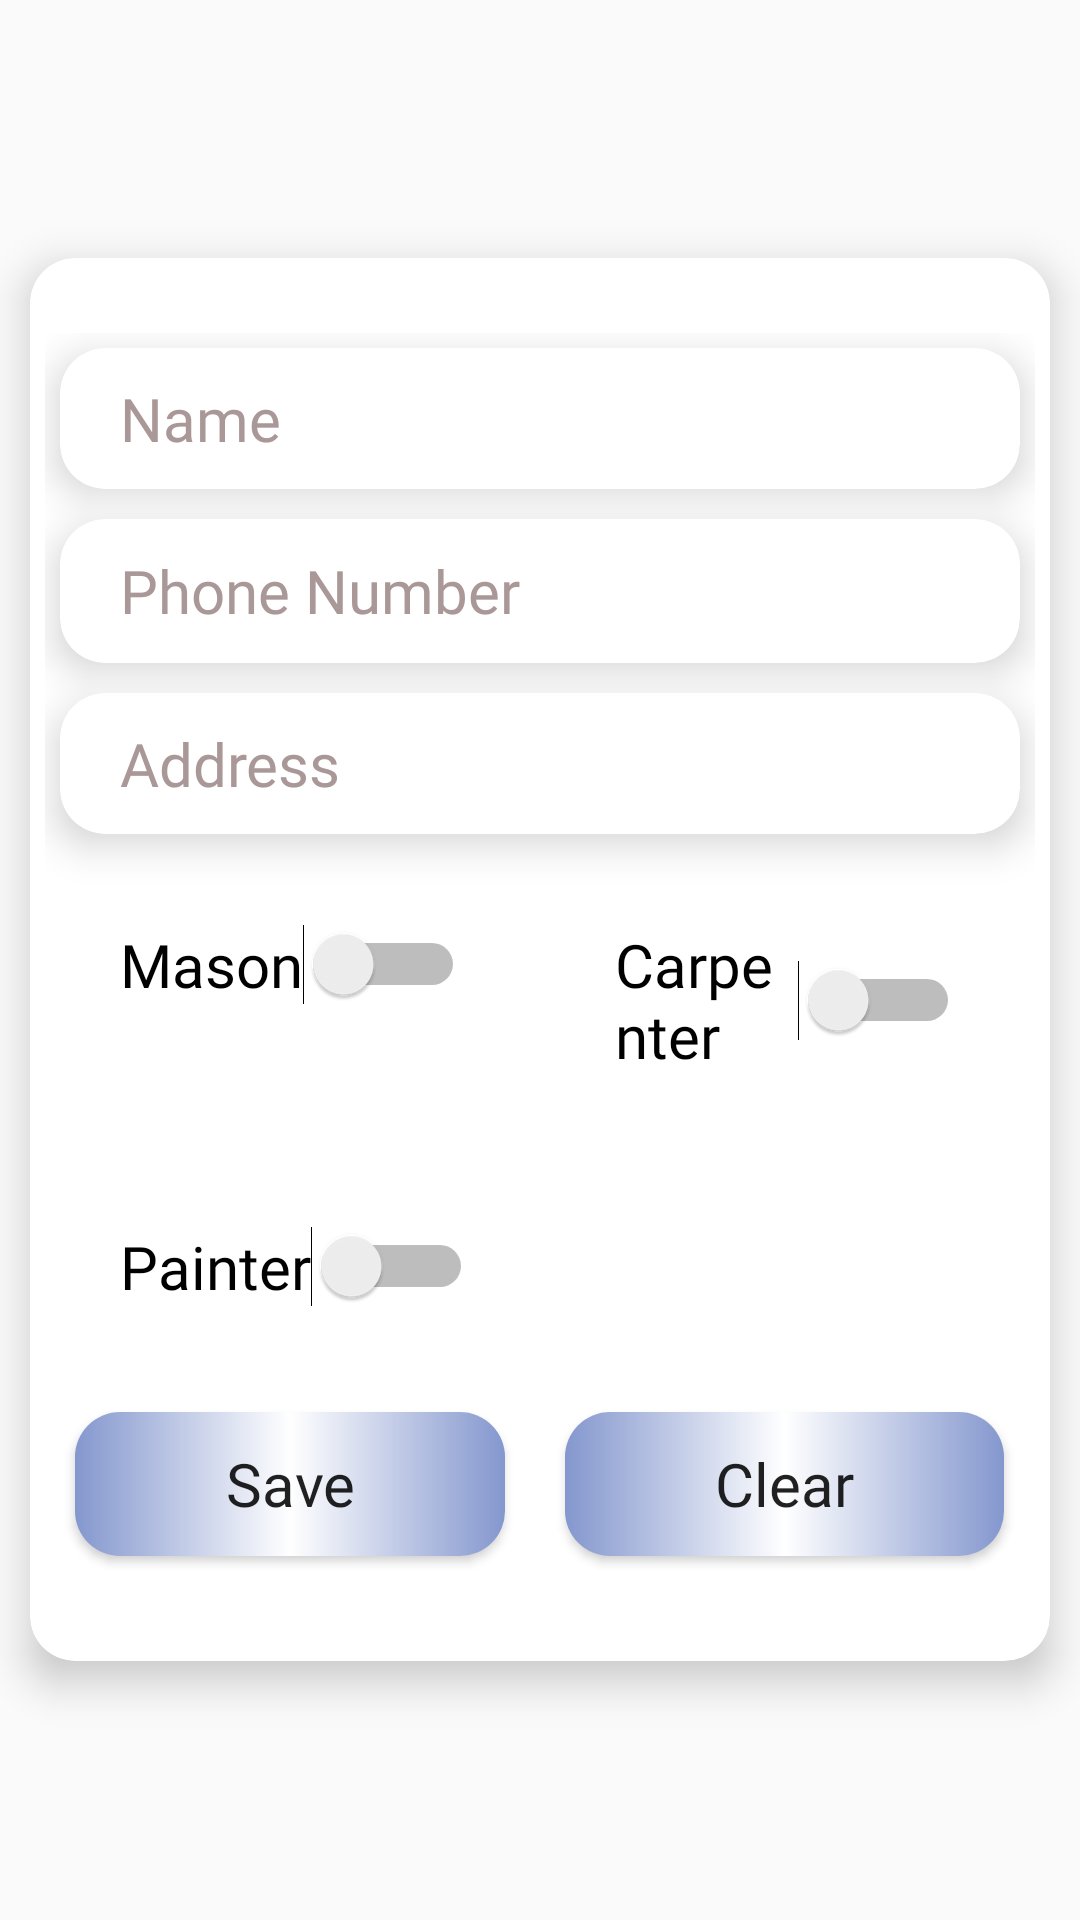

Here is an Android app screen rendered from its layout file. Give the layout XML and the strings, colors and styles it references.
<!-- AndroidManifest.xml: application theme Theme.PaidStatApp -->
<!-- res/layout/activity_work_details.xml -->
<?xml version="1.0" encoding="utf-8"?>
<androidx.appcompat.widget.LinearLayoutCompat xmlns:android="http://schemas.android.com/apk/res/android"
    xmlns:app="http://schemas.android.com/apk/res-auto"
    xmlns:tools="http://schemas.android.com/tools"
    android:layout_width="match_parent"
    android:layout_height="match_parent"
    android:gravity="center"
    tools:context=".WorkDetailsActivity">


    <androidx.cardview.widget.CardView
        android:layout_width="match_parent"
        android:layout_height="wrap_content"
        app:cardCornerRadius="15dp"
        android:layout_margin="10dp"
        app:cardElevation="8dp">

    <LinearLayout
        android:layout_width="match_parent"
        android:layout_height="wrap_content"
        android:orientation="vertical"
        android:layout_margin="5dp"
        android:paddingTop="20dp"
        android:paddingBottom="20dp"
        app:layout_constraintBottom_toBottomOf="parent"
        app:layout_constraintEnd_toEndOf="parent"
        app:layout_constraintHorizontal_bias="0.0"
        app:layout_constraintStart_toStartOf="parent"
        app:layout_constraintTop_toTopOf="parent">


        <androidx.cardview.widget.CardView
            android:layout_width="match_parent"
            android:layout_height="wrap_content"
            app:cardCornerRadius="15dp"
            android:layout_margin="5dp"
            app:cardElevation="8dp">
        <EditText
            android:id="@+id/editTxtName"
            android:layout_width="match_parent"
            android:layout_height="wrap_content"
            android:hint="Name"
            android:inputType="textPersonName"
            android:background="@null"
            android:paddingTop="10dp"
            android:paddingBottom="10dp"
            android:paddingLeft="20dp"
            android:textColor="@color/black"
            android:textColorHint="#AA9898"
            android:fontFamily="@string/font"
            android:textSize="20dp" />
        </androidx.cardview.widget.CardView>

        <androidx.cardview.widget.CardView
            android:layout_width="match_parent"
            android:layout_height="wrap_content"
            app:cardCornerRadius="15dp"
            android:layout_margin="5dp"
            app:cardElevation="8dp">

        <EditText
            android:id="@+id/editTxtPhone"
            android:layout_width="match_parent"
            android:layout_height="wrap_content"
            android:background="@null"
            android:hint="Phone Number"
            android:inputType="phone"
            android:minHeight="48dp"
            android:paddingTop="10dp"
            android:paddingBottom="10dp"
            android:paddingLeft="20dp"
            android:textColor="@color/black"
            android:textColorHint="#AA9898"
            android:textSize="20dp"
            android:fontFamily="@string/font"
            android:maxLength="10" />
        </androidx.cardview.widget.CardView>

        <androidx.cardview.widget.CardView
            android:layout_width="match_parent"
            android:layout_height="wrap_content"
            app:cardCornerRadius="15dp"
            android:layout_margin="5dp"
            app:cardElevation="8dp">

        <EditText
            android:id="@+id/editTxtAddress"
            android:layout_width="match_parent"
            android:layout_height="wrap_content"
            android:background="@null"
            android:hint="Address"
            android:inputType="textPostalAddress"
            android:paddingTop="10dp"
            android:paddingBottom="10dp"
            android:paddingLeft="20dp"
            android:fontFamily="@string/font"
            android:textColor="@color/black"
            android:textColorHint="#AA9898"
            android:textSize="20dp" />
        </androidx.cardview.widget.CardView>

        <LinearLayout
            android:layout_width="match_parent"
            android:layout_height="wrap_content"
            android:gravity="left"
            android:orientation="horizontal">

            <Switch
                android:id="@+id/swtchMason"
                android:layout_width="wrap_content"
                android:layout_height="wrap_content"
                android:text="Mason"
                android:layout_margin="15dp"
                android:padding="10dp"
                android:fontFamily="@string/font"
                android:textSize="20dp"
                tools:ignore="UseSwitchCompatOrMaterialXml" />

            <Switch
                android:id="@+id/swtchCarpenter"
                android:layout_width="wrap_content"
                android:layout_height="wrap_content"
                android:layout_margin="15dp"
                android:padding="10dp"
                android:fontFamily="@string/font"
                android:text="Carpenter"
                android:textSize="20dp"
                tools:ignore="UseSwitchCompatOrMaterialXml" />


        </LinearLayout>

        <LinearLayout
            android:layout_width="match_parent"
            android:layout_height="wrap_content"
            android:orientation="horizontal">

            <Switch
                android:id="@+id/swtchPainter"
                android:layout_width="wrap_content"
                android:layout_height="wrap_content"
                android:layout_margin="15dp"
                android:fontFamily="@string/font"
                android:padding="10dp"
                android:text="Painter"
                android:textSize="20dp"
                tools:ignore="UseSwitchCompatOrMaterialXml" />

        </LinearLayout>

        <LinearLayout
            android:layout_width="match_parent"
            android:layout_height="wrap_content"
            android:gravity="center"
            android:orientation="horizontal">


            <Button
                android:id="@+id/btnSave"
                android:layout_width="wrap_content"
                android:layout_height="wrap_content"
                android:text="Save"
                android:layout_margin="10dp"
                android:background="@drawable/button"
                android:paddingLeft="50dp"
                android:fontFamily="@string/font"
                android:paddingRight="50dp"
                android:textAllCaps="false"
                android:textSize="20dp" />

            <Button
                android:id="@+id/btnClear"
                android:layout_width="wrap_content"
                android:layout_height="wrap_content"
                android:text="Clear"
                android:layout_margin="10dp"
                android:background="@drawable/button"
                android:paddingLeft="50dp"
                android:paddingRight="50dp"
                android:fontFamily="@string/font"
                android:textAllCaps="false"
                android:textSize="20dp" />


        </LinearLayout>
    </LinearLayout>
    </androidx.cardview.widget.CardView>


</androidx.appcompat.widget.LinearLayoutCompat>
<!-- resources referenced by this layout -->
<resources>
  <color name="black">#FF000000</color>
  <!-- drawable button (drawable) -->
  <?xml version="1.0" encoding="utf-8"?>
  <shape xmlns:android="http://schemas.android.com/apk/res/android">
  
  
      <corners android:radius="15dp"/>
      <solid android:color="@color/white"/>
      <size android:height="10dp" />
      <size android:width="100dp"/>
      <gradient android:startColor="@color/btnColor" android:centerColor="@color/white" android:endColor="@color/btnColor" android:type="linear"/>
  
  
  </shape>
  <string name="font">"@font/poppins_medium"</string>
  <style name="Theme.PaidStatApp" parent="Theme.AppCompat.Light.DarkActionBar">
          
          <item name="colorPrimary">@color/purple_500</item>
          <item name="colorPrimaryDark">@color/purple_700</item>
          <item name="colorAccent">@color/teal_200</item>
          <item name="android:windowAnimationStyle"> @style/animation</item>
          
      </style>
  <color name="white">#FFFFFFFF</color>
  <color name="btnColor">#8497CE</color>
  <color name="purple_500">#FF6200EE</color>
  <color name="purple_700">#FF3700B3</color>
  <color name="teal_200">#FF03DAC5</color>
  <style name="animation">
          <item name="android:windowEnterAnimation">@android:anim/fade_in</item>
          <item name="android:windowExitAnimation">@android:anim/fade_out</item>
      </style>
</resources>
